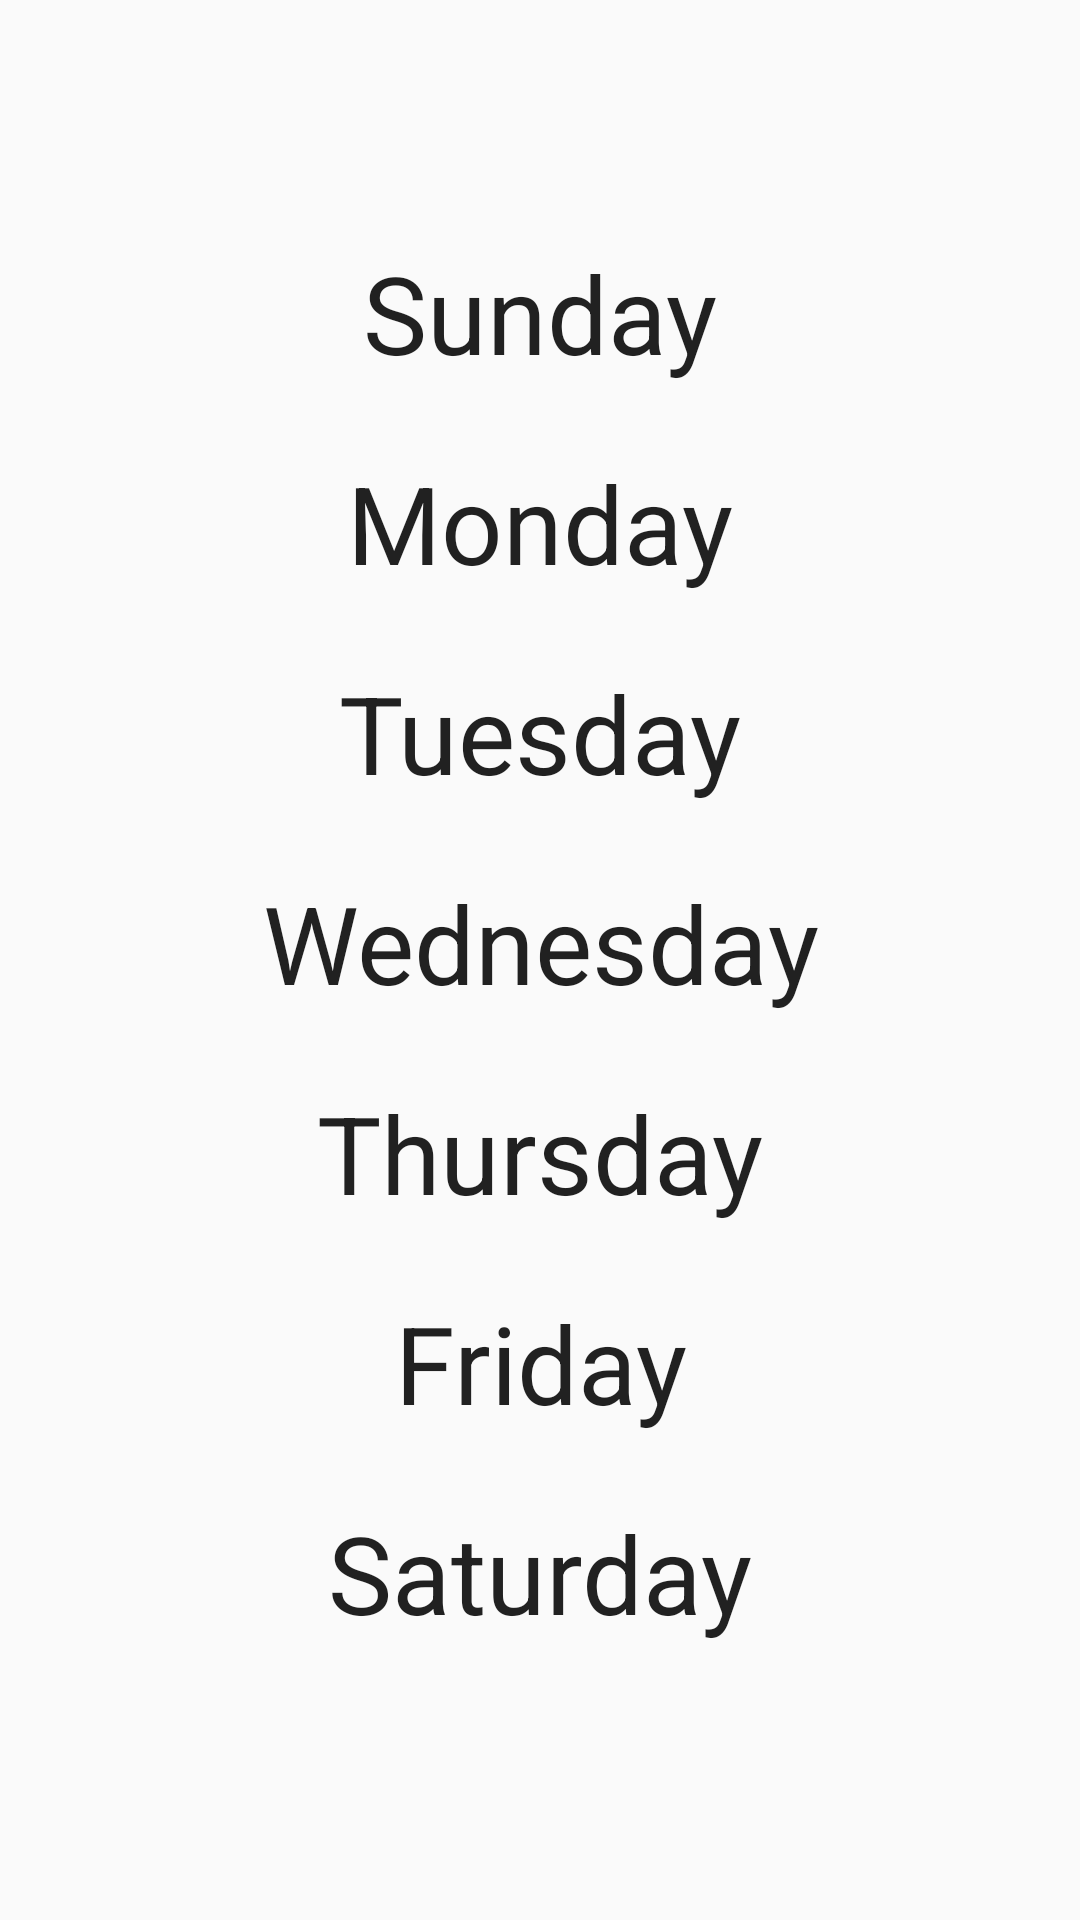

Android layout source for this screen:
<!-- AndroidManifest.xml: application theme AppTheme -->
<!-- res/layout/fragment_tab2.xml -->
<?xml version="1.0" encoding="utf-8"?>
<FrameLayout xmlns:android="http://schemas.android.com/apk/res/android"
    xmlns:tools="http://schemas.android.com/tools"
    android:layout_width="match_parent"
    android:layout_height="match_parent"
    tools:context=".tab2">

    <TextView
        android:id="@+id/t2_sunday"
        android:layout_width="match_parent"
        android:layout_height="wrap_content"
        android:layout_marginTop="80dp"
        android:text="Sunday"
        android:textAlignment="center"
        android:textAppearance="@style/TextAppearance.AppCompat.Body1"
        android:textSize="36sp" />

    <TextView
        android:id="@+id/t2_monday"
        android:layout_width="match_parent"
        android:layout_height="wrap_content"
        android:layout_marginTop="150dp"
        android:text="Monday"
        android:textAlignment="center"
        android:textAppearance="@style/TextAppearance.AppCompat.Body1"
        android:textSize="36sp" />

    <TextView
        android:id="@+id/t2_tuesday"
        android:layout_width="match_parent"
        android:layout_height="wrap_content"
        android:layout_marginTop="220dp"
        android:text="Tuesday"
        android:textAlignment="center"
        android:textAppearance="@style/TextAppearance.AppCompat.Body1"
        android:textSize="36sp" />

    <TextView
        android:id="@+id/t2_wednesday"
        android:layout_width="match_parent"
        android:layout_height="wrap_content"
        android:layout_marginTop="290dp"
        android:text="Wednesday"
        android:textAlignment="center"
        android:textAppearance="@style/TextAppearance.AppCompat.Body1"
        android:textSize="36sp" />

    <TextView
        android:id="@+id/t2_thursday"
        android:layout_width="match_parent"
        android:layout_height="wrap_content"
        android:layout_marginTop="360dp"
        android:text="Thursday"
        android:textAlignment="center"
        android:textAppearance="@style/TextAppearance.AppCompat.Body1"
        android:textSize="36sp" />

    <TextView
        android:id="@+id/t2_friday"
        android:layout_width="match_parent"
        android:layout_height="wrap_content"
        android:layout_marginTop="430dp"
        android:text="Friday"
        android:textAlignment="center"
        android:textAppearance="@style/TextAppearance.AppCompat.Body1"
        android:textSize="36sp" />

    <TextView
        android:id="@+id/t2_saturday"
        android:layout_width="match_parent"
        android:layout_height="wrap_content"
        android:layout_marginTop="500dp"
        android:text="Saturday"
        android:textAlignment="center"
        android:textAppearance="@style/TextAppearance.AppCompat.Body1"
        android:textSize="36sp" />
</FrameLayout>
<!-- resources referenced by this layout -->
<resources>
  <style name="AppTheme" parent="Theme.AppCompat.Light.DarkActionBar">
          
          <item name="colorPrimary">@color/colorPrimary</item>
          <item name="colorPrimaryDark">@color/colorPrimaryDark</item>
          <item name="colorAccent">@color/colorAccent</item>
          <item name="android:statusBarColor">#00000000</item>
          <item name="windowActionBar">false</item>
          <item name="windowNoTitle">true</item>
      </style>
  <color name="colorPrimary">#6200EE</color>
  <color name="colorPrimaryDark">#3700B3</color>
  <color name="colorAccent">#03DAC5</color>
</resources>
